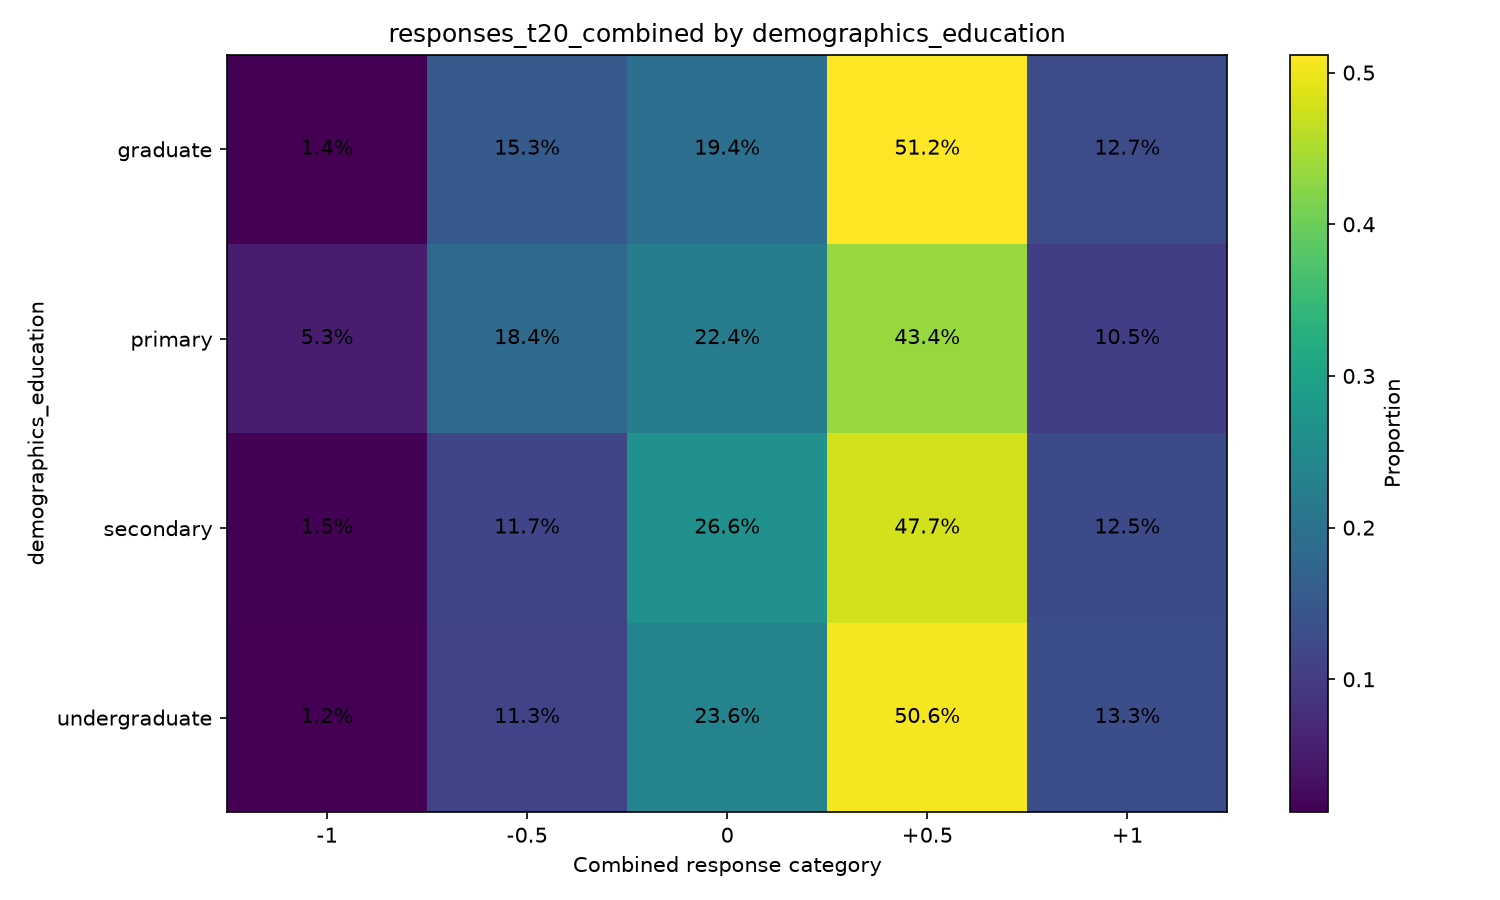

The file beside this chart, header and first rows:
demographics_education, variable, oppose_important_-1, oppose_not_important_-0.5, neutral_0, support_not_important_0.5, support_important_1
graduate, responses_t20_combined, 0.01357, 0.1532, 0.1941, 0.5119, 0.1273
primary, responses_t20_combined, 0.05263, 0.1842, 0.2237, 0.4342, 0.1053
secondary, responses_t20_combined, 0.01494, 0.1168, 0.2655, 0.4774, 0.1253
undergraduate, responses_t20_combined, 0.01234, 0.1128, 0.236, 0.5059, 0.133
